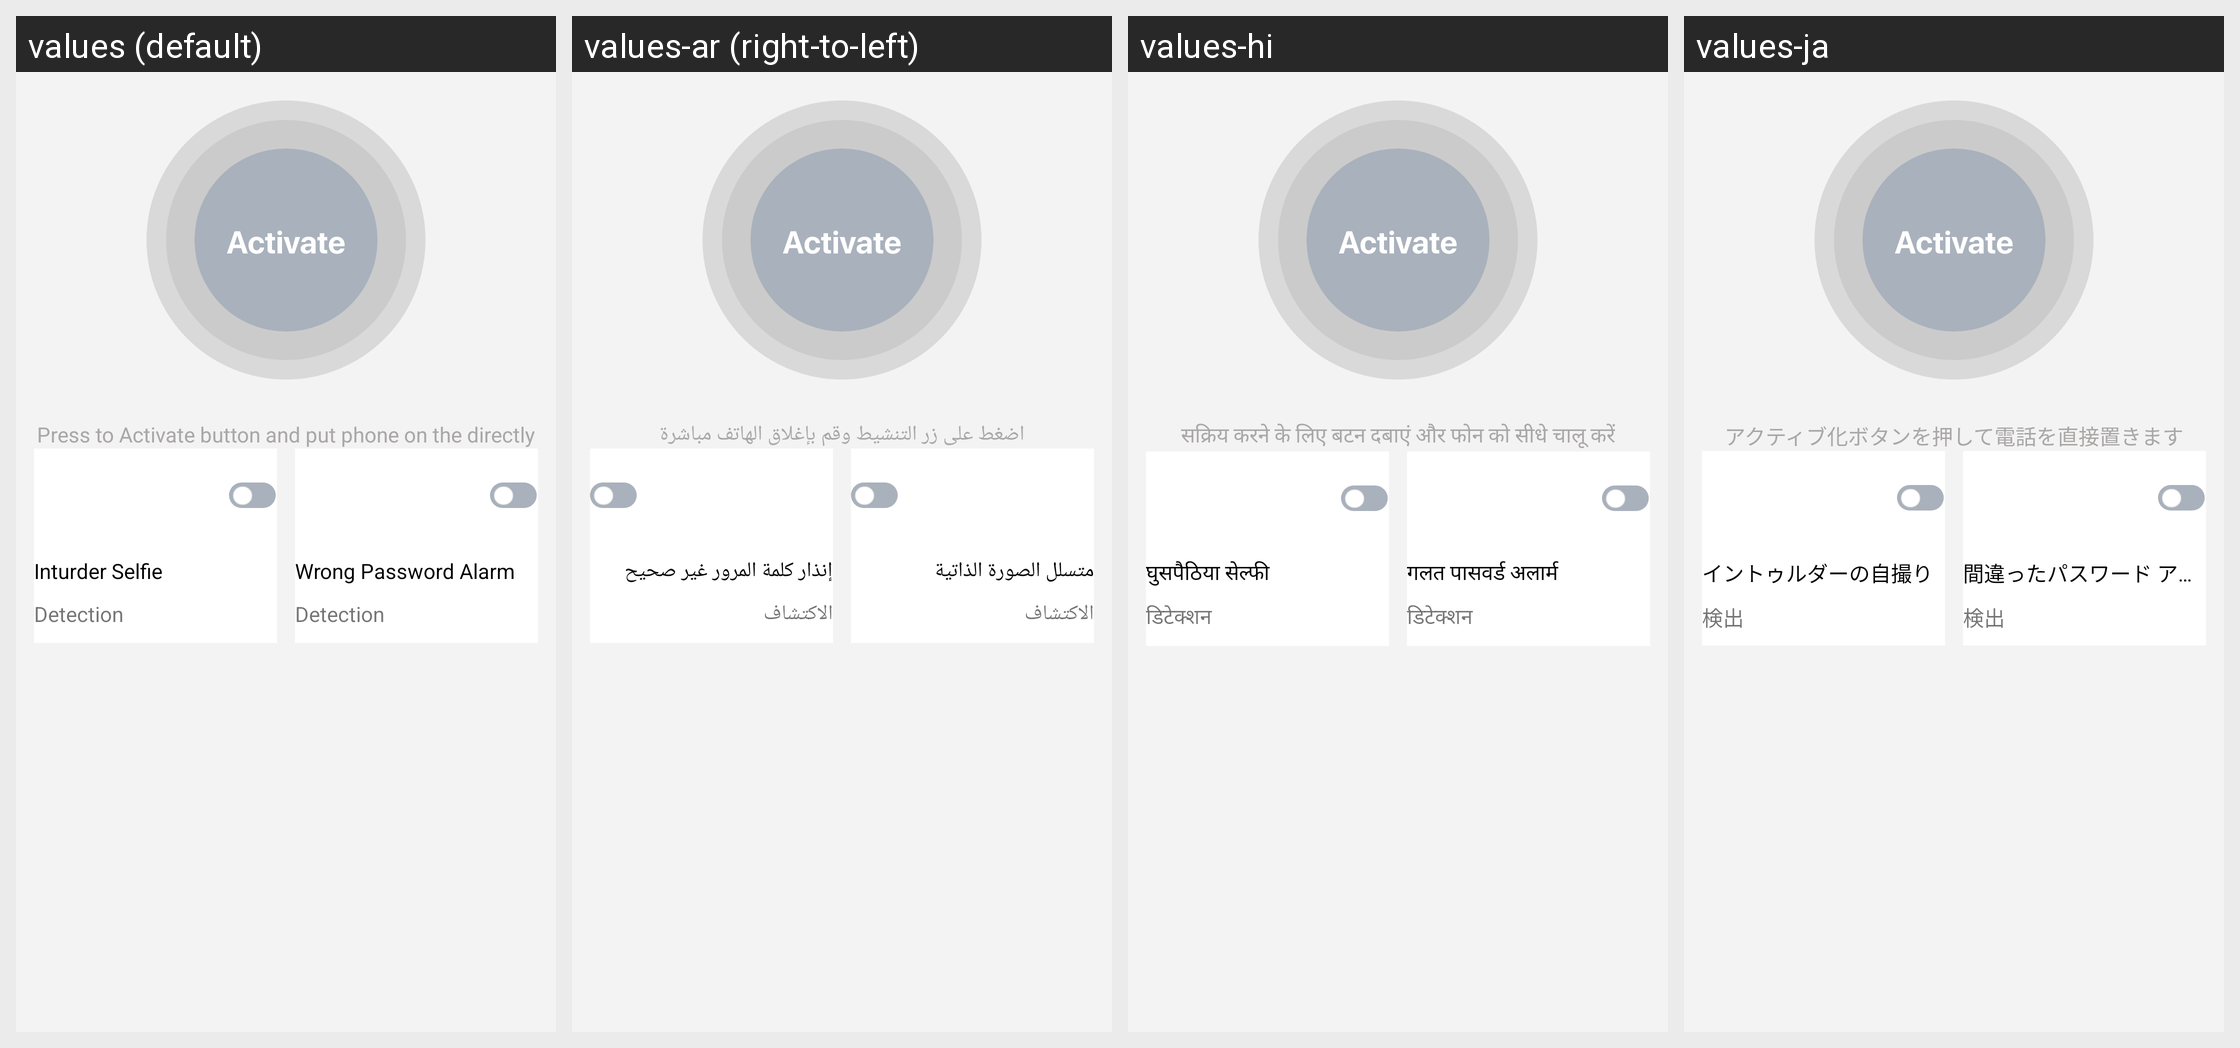

Translations of the strings shown on this Android screen, per locale in the grid:
Android screen res/layout/fragmet_password_detail.xml rendered under 4 locales, left to right: values (default), values-ar (right-to-left), values-hi, values-ja. Device: Nexus 5 (rendered at 1080×1920; each locale shown at half size, 540×960, under a caption strip naming it); theme Theme.AntiTheifProject.
Other locales in the repository, not shown: values-de, values-es, values-fr, values-nl.
Strings drawn on this screen, with the default value and each locale's value (text and hints the layout hard-codes, and strings that could not be matched under every locale, appear in the picture but are not listed):

press_to_activate_button_and_put_phone_on_the_directly
  values: Press to Activate button and put phone on the directly
  values-ar: اضغط على زر التنشيط وقم بإغلاق الهاتف مباشرة
  values-hi: सक्रिय करने के लिए बटन दबाएं और फोन को सीधे चालू करें
  values-ja: アクティブ化ボタンを押して電話を直接置きます

inturder_selfie
  values: Inturder Selfie
  values-ar: متسلل الصورة الذاتية
  values-hi: घुसपैठिया सेल्फी
  values-ja: イントゥルダーの自撮り

detection
  values: Detection
  values-ar: الاكتشاف
  values-hi: डिटेक्शन
  values-ja: 検出

wrong_password_alarm
  values: Wrong Password Alarm
  values-ar: إنذار كلمة المرور غير صحيح
  values-hi: गलत पासवर्ड अलार्म
  values-ja: 間違ったパスワード アラーム
